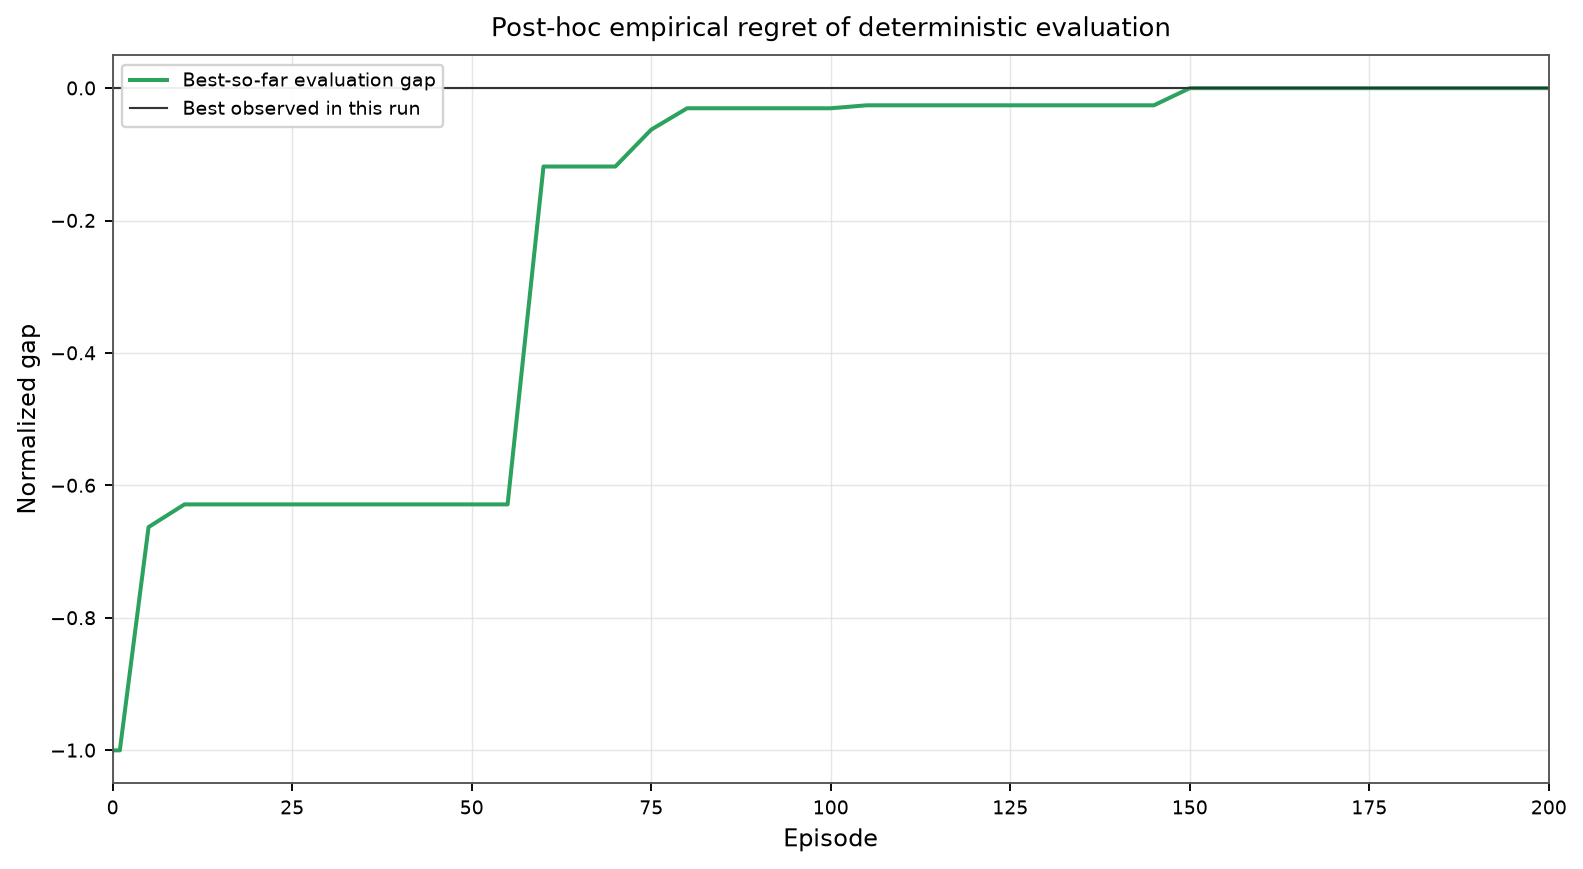

The data file committed next to this chart (first rows):
episode, evaluation_return_per_step, best_so_far_return_per_step, normalized_empirical_regret
0.0, -4.79, -4.79, -1.0
1.0, -4.791, -4.79, -1.0
5.0, -4.778, -4.778, -0.6629
10.0, -4.777, -4.777, -0.6286
15.0, -4.781, -4.777, -0.6286
20.0, -4.786, -4.777, -0.6286
25.0, -4.788, -4.777, -0.6286
30.0, -4.781, -4.777, -0.6286
35.0, -4.783, -4.777, -0.6286
40.0, -4.779, -4.777, -0.6286
45.0, -4.78, -4.777, -0.6286
50.0, -4.782, -4.777, -0.6286
55.0, -4.785, -4.777, -0.6286
60.0, -4.76, -4.76, -0.1183
65.0, -4.761, -4.76, -0.1183
70.0, -4.761, -4.76, -0.1183
75.0, -4.759, -4.759, -0.06262
80.0, -4.757, -4.757, -0.03036
85.0, -4.762, -4.757, -0.03036
90.0, -4.759, -4.757, -0.03036
95.0, -4.761, -4.757, -0.03036
100.0, -4.759, -4.757, -0.03036
105.0, -4.757, -4.757, -0.02589
110.0, -4.761, -4.757, -0.02589
115.0, -4.759, -4.757, -0.02589
120.0, -4.76, -4.757, -0.02589
125.0, -4.758, -4.757, -0.02589
130.0, -4.759, -4.757, -0.02589
135.0, -4.758, -4.757, -0.02589
140.0, -4.758, -4.757, -0.02589
145.0, -4.761, -4.757, -0.02589
150.0, -4.756, -4.756, 0.0
155.0, -4.763, -4.756, 0.0
160.0, -4.76, -4.756, 0.0
165.0, -4.757, -4.756, 0.0
170.0, -4.759, -4.756, 0.0
175.0, -4.758, -4.756, 0.0
180.0, -4.758, -4.756, 0.0
185.0, -4.757, -4.756, 0.0
190.0, -4.76, -4.756, 0.0
195.0, -4.76, -4.756, 0.0
200.0, -4.76, -4.756, 0.0
